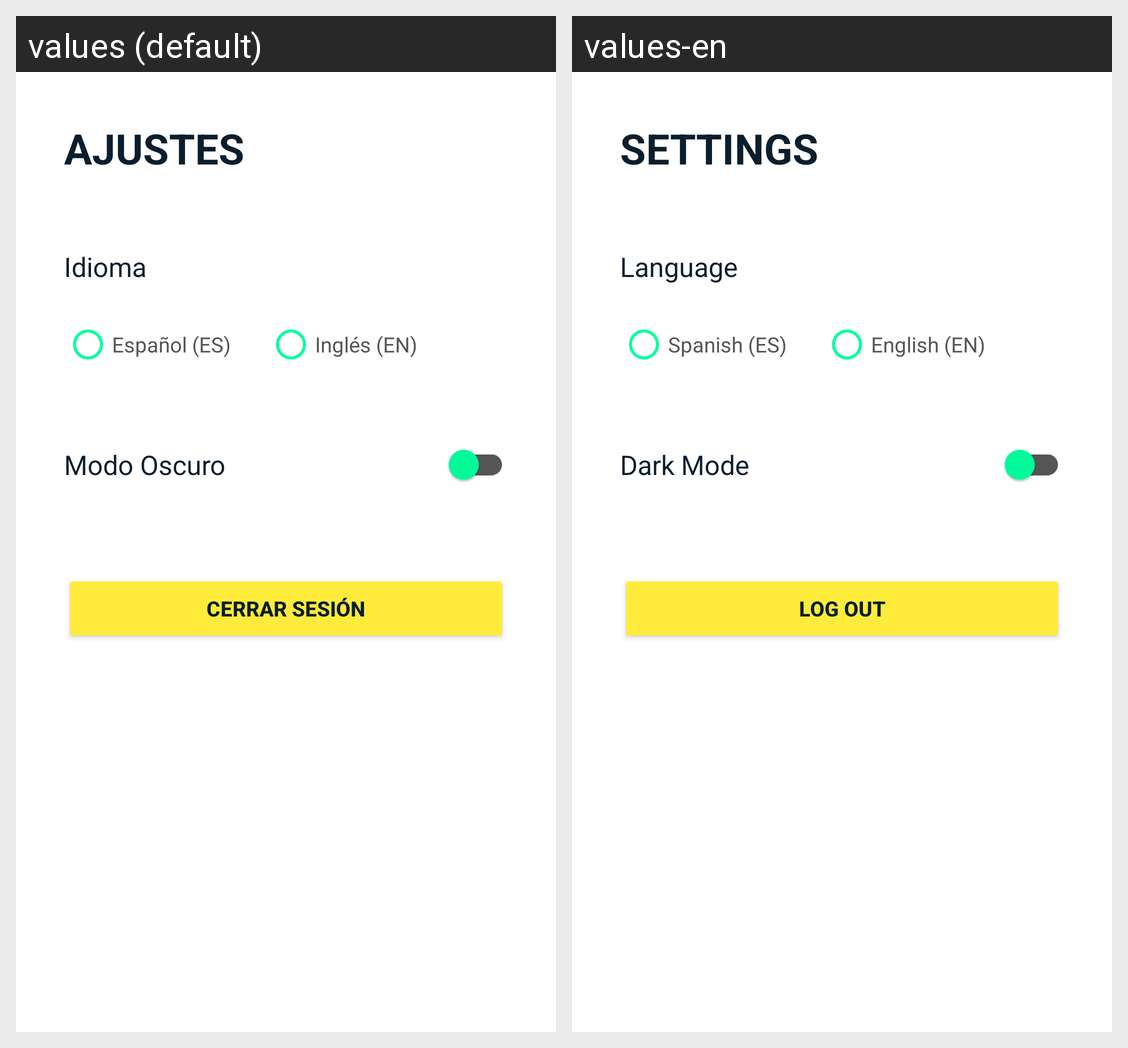

Strings drawn on this Android screen and how each of the app's shown locales translates them:
Android screen res/layout/fragment_settings.xml rendered under 2 locales, left to right: values (default), values-en. Device: Nexus 5 (rendered at 1080×1920; each locale shown at half size, 540×960, under a caption strip naming it); theme Theme.RickyMortyApp.
Strings drawn on this screen, with the default value and each locale's value (text and hints the layout hard-codes, and strings that could not be matched under every locale, appear in the picture but are not listed):

settings_title
  values: AJUSTES
  values-en: SETTINGS

settings_language
  values: Idioma
  values-en: Language

settings_spanish
  values: Español (ES)
  values-en: Spanish (ES)

settings_english
  values: Inglés (EN)
  values-en: English (EN)

settings_dark_mode
  values: Modo Oscuro
  values-en: Dark Mode

menu_logout
  values: Cerrar sesión
  values-en: Log out
